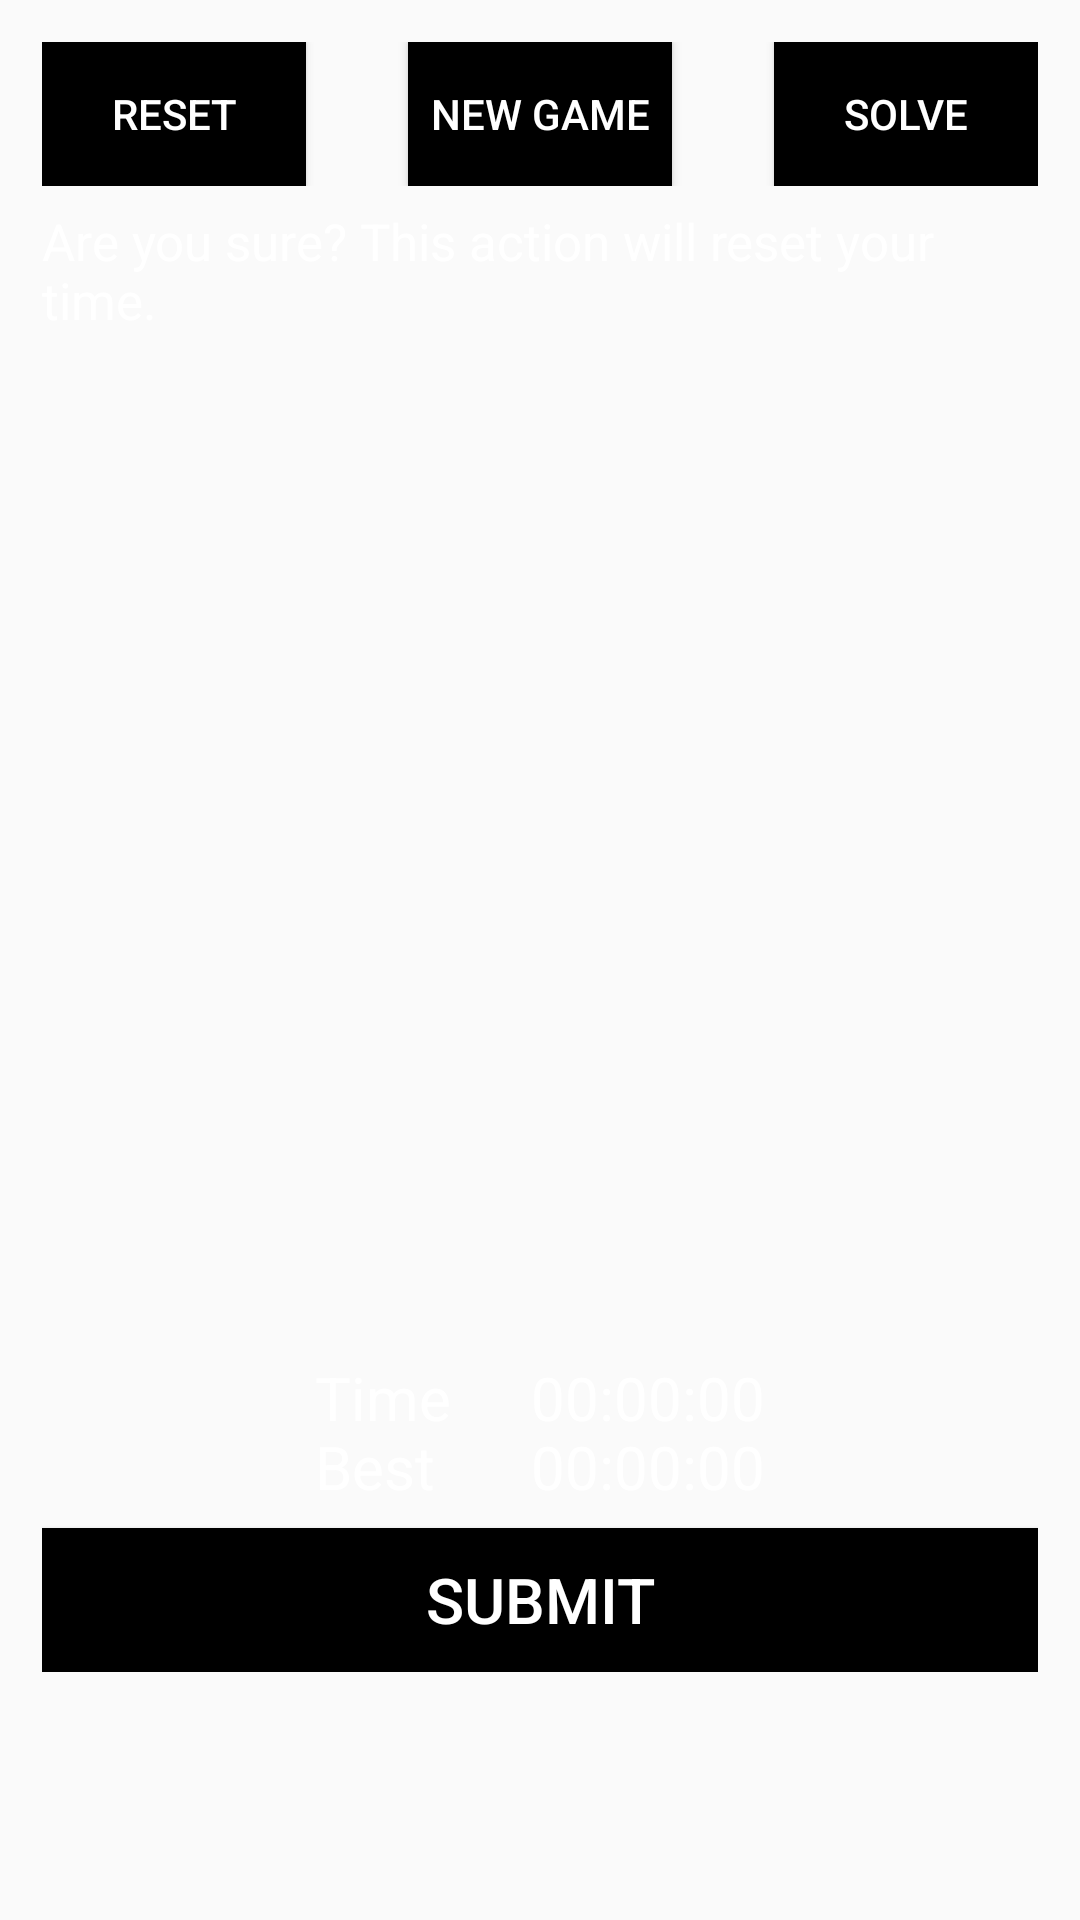

Layout XML and referenced resources for this Android screen:
<!-- AndroidManifest.xml: application theme AppTheme -->
<!-- res/layout/activity_puzzle.xml -->
<?xml version="1.0" encoding="utf-8"?>
<ScrollView
    xmlns:android="http://schemas.android.com/apk/res/android"
    android:layout_width="match_parent"
    android:layout_height="match_parent"
    android:background="@color/pink">
<LinearLayout
    android:layout_width="match_parent"
    android:layout_height="match_parent"
    android:gravity="top|center_horizontal"
    android:orientation="vertical"
    android:padding="14dp"
    >
    <FrameLayout
        android:layout_width="match_parent"
        android:layout_height="wrap_content"
        android:layout_marginBottom="7dp"
        android:gravity="top|center_horizontal">
        <Button
            android:layout_gravity="left"
            android:layout_width="wrap_content"
            android:layout_height="wrap_content"
            android:textSize="14sp"
            android:padding="7dp"
            android:text="RESET"
            android:id="@+id/reset_button"
            android:textColor="@android:color/white"
            android:background="@android:color/black"/>
        <Button
            android:layout_gravity="center"
            android:layout_width="wrap_content"
            android:layout_height="wrap_content"
            android:textSize="14sp"
            android:padding="7dp"
            android:text="NEW GAME"
            android:id="@+id/new_game_button"
            android:textColor="@android:color/white"
            android:background="@android:color/black"/>

        <Button
            android:layout_gravity="right"
            android:layout_width="wrap_content"
            android:layout_height="wrap_content"
            android:textSize="14sp"
            android:padding="7dp"
            android:text="SOLVE"
            android:id="@+id/solve_button"
            android:textColor="@android:color/white"
            android:background="@android:color/black"/>
    </FrameLayout>

<LinearLayout
    android:layout_width="match_parent"
    android:layout_height="wrap_content"
    android:gravity="center">
    <TextView
        android:layout_width="wrap_content"
        android:layout_height="wrap_content"
        android:textSize="17sp"
        android:textColor="@android:color/white"
        android:text="Are you sure? This action will reset your time."/>
</LinearLayout>


    <FrameLayout
        android:layout_marginTop="7dp"
        android:layout_marginBottom="7dp"
        android:layout_width="327dp"
        android:layout_height="327dp"
        android:id="@+id/puzzle_board">
    </FrameLayout>


    <FrameLayout
        android:layout_width="150dp"
        android:layout_height="50dp">
        <TextView
            android:layout_width="wrap_content"
            android:layout_height="wrap_content"
            android:text="Time"
            android:textSize="20sp"
            android:textColor="@android:color/white"
            android:layout_gravity="top|left" />
        <TextView
            android:layout_width="wrap_content"
            android:layout_height="wrap_content"
            android:text="00:00:00"
            android:id="@+id/timer"
            android:textSize="20sp"
            android:textColor="@android:color/white"
            android:layout_gravity="top|right" />
        <TextView
            android:layout_width="wrap_content"
            android:layout_height="wrap_content"
            android:layout_gravity="bottom|left"
            android:textSize="20sp"
            android:textColor="@android:color/white"
            android:text="Best"/>
        <TextView
            android:layout_width="wrap_content"
            android:layout_height="wrap_content"
            android:layout_gravity="bottom|right"
            android:textSize="20sp"
            android:textColor="@android:color/white"
            android:text="00:00:00"/>
    </FrameLayout>

    <LinearLayout
        android:layout_width="match_parent"
        android:layout_height="wrap_content">
        <Button
            android:layout_width="match_parent"
            android:layout_height="wrap_content"
            android:layout_marginTop="7dp"
            android:textSize="21sp"
            android:text="SUBMIT"
            android:id="@+id/submit_button"
            android:textColor="@android:color/white"
            android:background="@android:color/black"/>
    </LinearLayout>


</LinearLayout>
</ScrollView>
<!-- resources referenced by this layout -->
<resources>
  <style name="AppTheme" parent="Theme.AppCompat.Light.DarkActionBar">
          
          <item name="colorPrimary">@color/colorPrimary</item>
          <item name="colorPrimaryDark">@color/colorPrimaryDark</item>
          <item name="colorAccent">@color/colorAccent</item>
  
          
          <item name="android:textColor">@android:color/black</item>
  
          
          <item name="android:itemBackground">@color/colorPrimary</item>
      </style>
  <color name="colorPrimary">#880e4f</color>
  <color name="colorPrimaryDark">#560027</color>
  <color name="colorAccent">#bc477b</color>
</resources>
